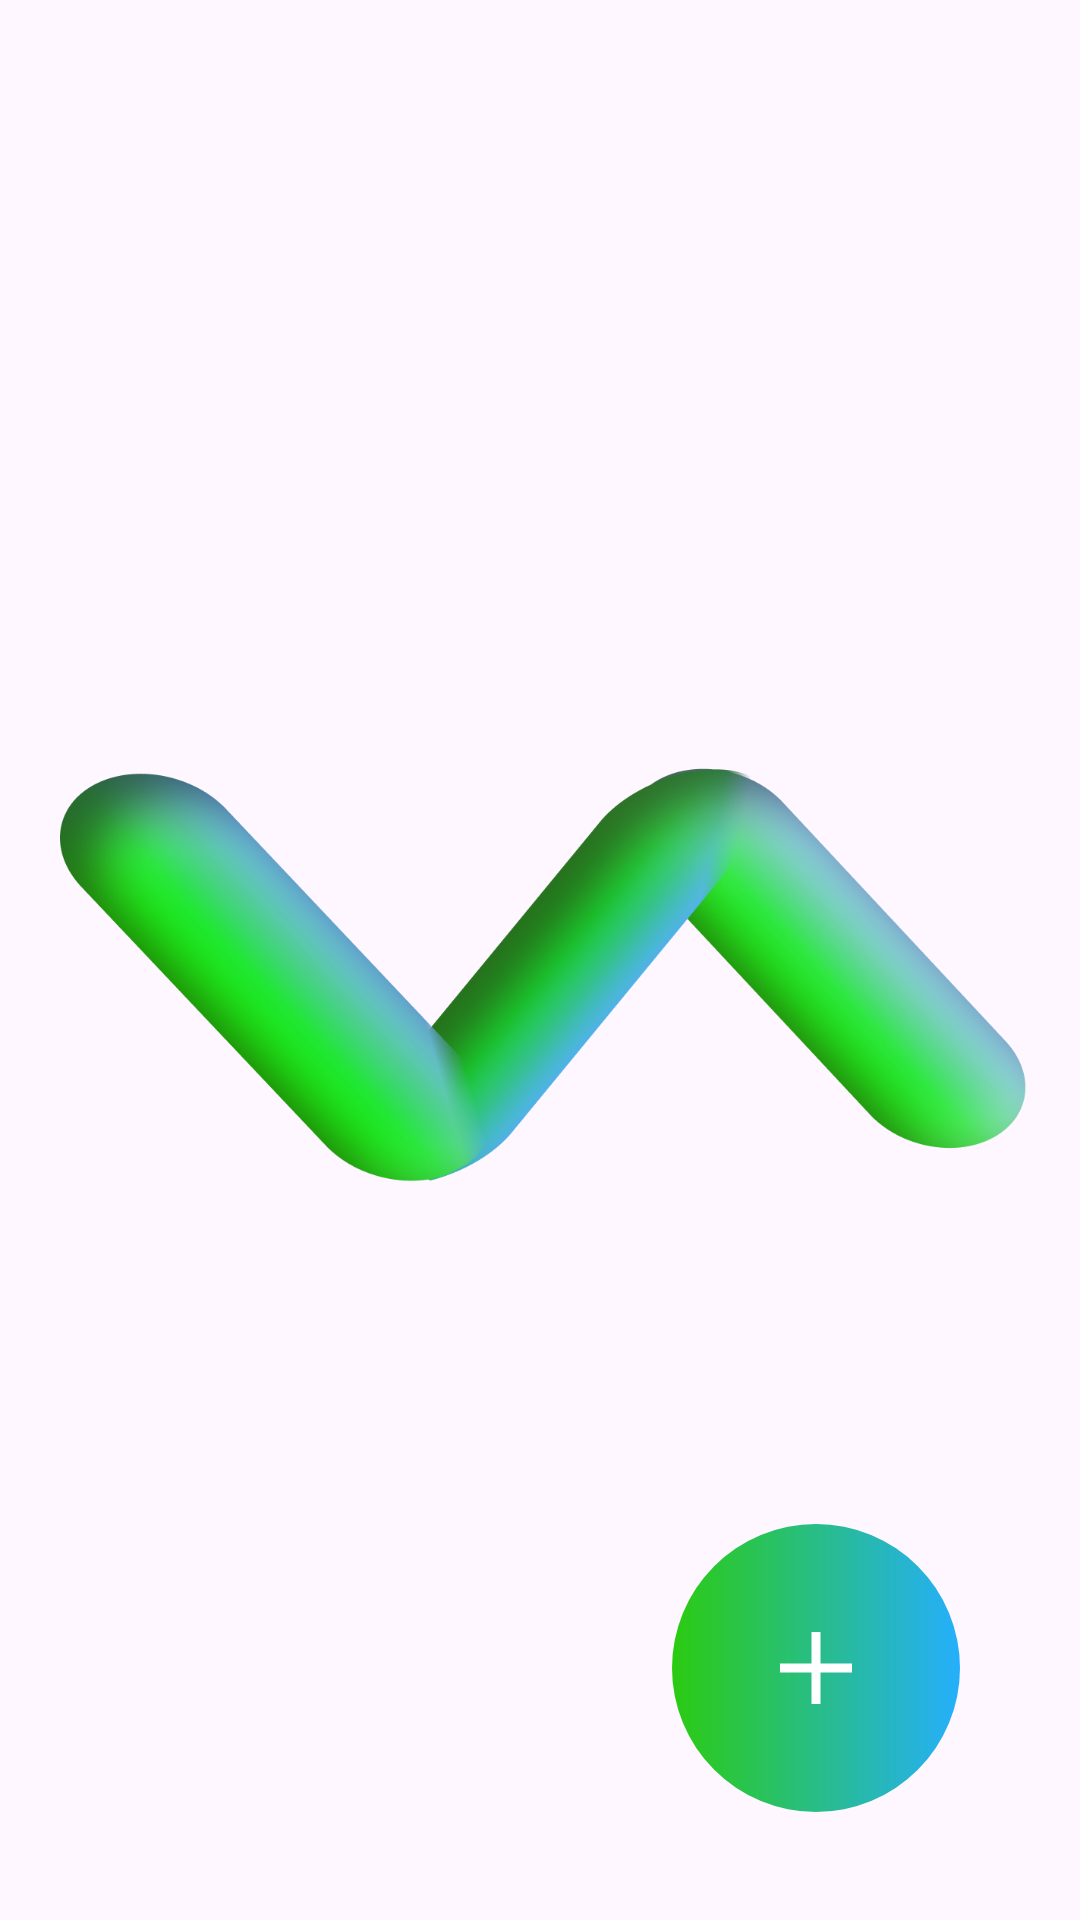

Android layout source for this screen:
<!-- AndroidManifest.xml: application theme Theme.VISApp -->
<!-- res/layout/fragment_home.xml -->
<?xml version="1.0" encoding="utf-8"?>
<androidx.constraintlayout.widget.ConstraintLayout
    xmlns:android="http://schemas.android.com/apk/res/android"
    xmlns:app="http://schemas.android.com/apk/res-auto"
    android:layout_width="match_parent"
    android:layout_height="match_parent">

    <ImageView
        android:id="@+id/backgroundImage"
        android:layout_width="match_parent"
        android:layout_height="match_parent"
        app:layout_constraintBottom_toBottomOf="parent"
        app:layout_constraintEnd_toEndOf="parent"
        app:layout_constraintStart_toStartOf="parent"
        app:layout_constraintTop_toTopOf="parent"
        app:srcCompat="@drawable/backgroung_image_rotated" />

    <ImageButton
        android:id="@+id/galleryButton"
        android:layout_width="60dp"
        android:layout_height="60dp"
        android:layout_marginEnd="24dp"
        android:background="@drawable/round_soft_button"
        android:visibility="gone"
        app:layout_constraintBottom_toBottomOf="@+id/plusButton"
        app:layout_constraintEnd_toStartOf="@+id/plusButton"
        app:layout_constraintTop_toTopOf="@+id/plusButton"
        app:layout_constraintVertical_bias="0.5"
        app:srcCompat="@drawable/folder_outline_27" />

    <ImageButton
        android:id="@+id/cameraButton"
        android:layout_width="60dp"
        android:layout_height="60dp"
        android:layout_marginEnd="24dp"
        android:background="@drawable/round_soft_button"
        android:visibility="gone"
        app:layout_constraintBottom_toBottomOf="@+id/galleryButton"
        app:layout_constraintEnd_toStartOf="@+id/galleryButton"
        app:layout_constraintTop_toTopOf="@+id/galleryButton"
        app:layout_constraintVertical_bias="0.5"
        app:srcCompat="@drawable/camera_outline_24" />

    <ImageButton
        android:id="@+id/plusButton"
        android:layout_width="96dp"
        android:layout_height="96dp"
        android:layout_marginEnd="40dp"
        android:layout_marginBottom="36dp"
        android:background="@drawable/round_primary_button"
        app:layout_constraintBottom_toBottomOf="parent"
        app:layout_constraintEnd_toEndOf="parent"
        app:srcCompat="@drawable/plus_36" />

</androidx.constraintlayout.widget.ConstraintLayout>
<!-- resources referenced by this layout -->
<resources>
  <!-- drawable backgroung_image_rotated: png bitmap (drawable, 393013 bytes) -->
  <!-- drawable camera_outline_24 (drawable) -->
  <vector xmlns:android="http://schemas.android.com/apk/res/android"
      android:height="24dp"
      android:viewportHeight="22"
      android:viewportWidth="22"
      android:width="24dp">
      <path
          android:fillColor="#00000000"
          android:pathData="M5,1L17,1A4,4 0,0 1,21 5L21,17A4,4 0,0 1,17 21L5,21A4,4 0,0 1,1 17L1,5A4,4 0,0 1,5 1z"
          android:strokeColor="#dfdddd"
          android:strokeWidth="2" />
      <path
          android:fillColor="#00000000"
          android:pathData="M11.323,10.677m-3.206,0a3.206,3.206 0,1 1,6.412 0a3.206,3.206 0,1 1,-6.412 0"
          android:strokeColor="#dfdddd"
          android:strokeWidth="2" />
  </vector>
  <!-- drawable folder_outline_27 (drawable) -->
  <vector xmlns:android="http://schemas.android.com/apk/res/android"
      android:width="27dp"
      android:height="27dp"
      android:viewportWidth="27"
      android:viewportHeight="27">
      <path
          android:pathData="M4.5,22.5C3.881,22.5 3.352,22.28 2.911,21.84C2.471,21.399 2.251,20.869 2.25,20.25V6.75C2.25,6.131 2.47,5.602 2.911,5.161C3.352,4.721 3.882,4.501 4.5,4.5H11.25L13.5,6.75H22.5C23.119,6.75 23.649,6.97 24.09,7.411C24.531,7.852 24.751,8.382 24.75,9V20.25C24.75,20.869 24.53,21.399 24.09,21.84C23.649,22.281 23.119,22.501 22.5,22.5H4.5ZM4.5,20.25H22.5V9H12.572L10.322,6.75H4.5V20.25Z"
          android:fillColor="#dfdddd"/>
  </vector>
  <!-- drawable plus_36 (drawable) -->
  <vector xmlns:android="http://schemas.android.com/apk/res/android"
      android:width="36dp"
      android:height="36dp"
      android:viewportWidth="36"
      android:viewportHeight="36">
      <path
          android:pathData="M30,19.5H19.5V30H16.5V19.5H6V16.5H16.5V6H19.5V16.5H30V19.5Z"
          android:fillColor="#ffffff" />
  </vector>
  <!-- drawable round_primary_button (drawable) -->
  <?xml version="1.0" encoding="utf-8"?>
  <ripple xmlns:android="http://schemas.android.com/apk/res/android"
      android:color="@color/dark_blur">
      <item>
          <shape android:shape="rectangle">
              <gradient
                  android:type="linear"
                  android:angle="0"
                  android:startColor="@color/green"
                  android:endColor="@color/blue" />
              <size
                  android:width="96dp"
                  android:height="96dp" />
              <corners android:radius="48dp" />
          </shape>
      </item>
  </ripple>
  <!-- drawable round_soft_button (drawable) -->
  <?xml version="1.0" encoding="utf-8"?>
  <ripple xmlns:android="http://schemas.android.com/apk/res/android"
      android:color="@color/dark_blur">
      <item>
          <shape android:shape="rectangle">
              <solid android:color="@color/gray" />
              <size
                  android:width="60dp"
                  android:height="60dp" />
              <corners android:radius="30dp" />
          </shape>
      </item>
  </ripple>
  <style name="Theme.VISApp" parent="Base.Theme.VISApp" />
  <color name="dark_blur">#22000000</color>
  <color name="green">#FF2BCB11</color>
  <color name="blue">#FF25AFFC</color>
  <color name="gray">#FF474747</color>
  <style name="Base.Theme.VISApp" parent="Theme.Material3.DayNight.NoActionBar">
          
          
      </style>
</resources>
